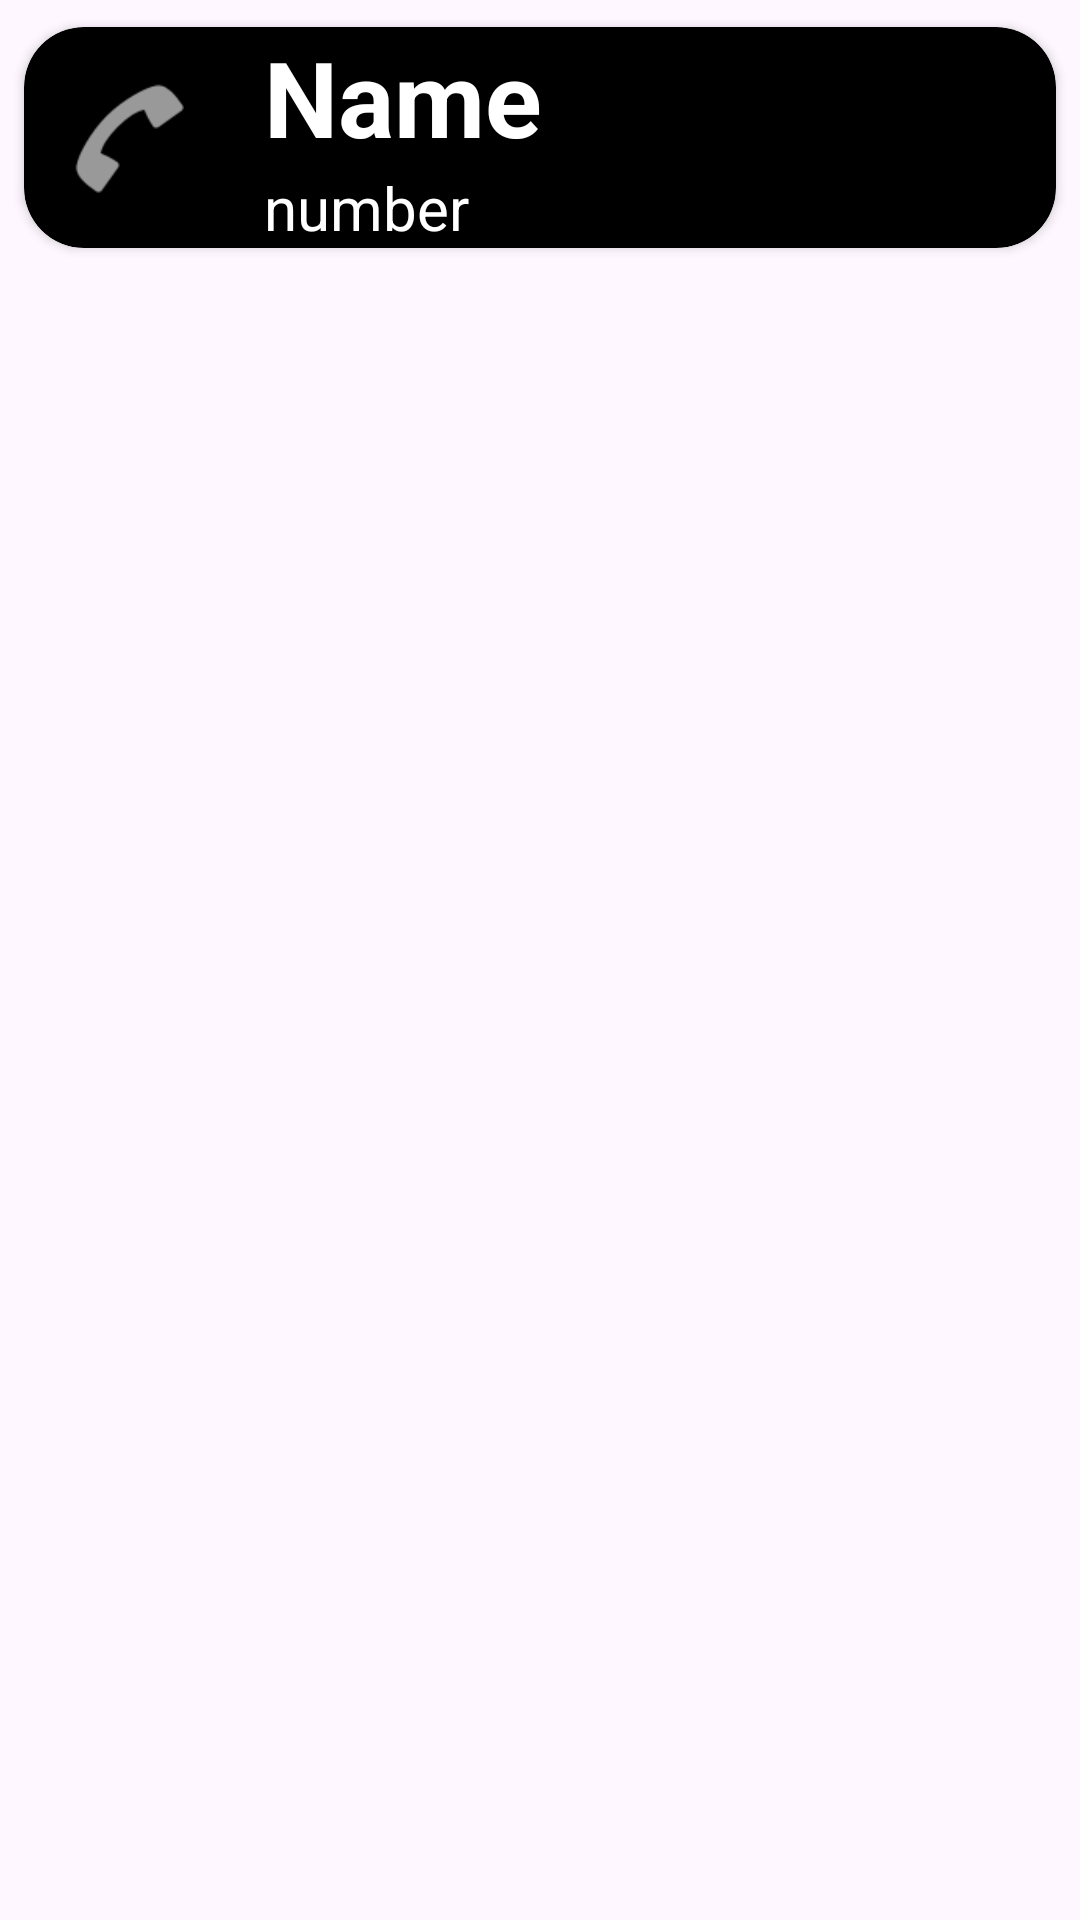

Layout XML and referenced resources for this Android screen:
<!-- AndroidManifest.xml: application theme Theme.RecyclerViewExTHREE -->
<!-- res/layout/contact_lay.xml -->
<?xml version="1.0" encoding="utf-8"?>
<LinearLayout xmlns:android="http://schemas.android.com/apk/res/android"
    android:layout_width="match_parent"
    android:layout_height="wrap_content"
    xmlns:app="http://schemas.android.com/apk/res-auto"
    android:orientation="vertical">

    <androidx.cardview.widget.CardView
        android:layout_width="match_parent"
        android:layout_height="wrap_content"
        android:elevation="10dp"
        app:cardBackgroundColor="@color/black"
        app:cardCornerRadius="20dp"
        app:cardUseCompatPadding="true"
        >
        <LinearLayout
            android:layout_width="match_parent"
            android:layout_height="wrap_content"
            android:orientation="horizontal"
            android:id="@+id/llrow">
            <ImageView
                android:layout_width="50dp"
                android:layout_height="50dp"
                android:id="@+id/img"
                android:layout_marginLeft="10dp"
                android:layout_marginTop="12dp"
                android:src="@android:drawable/ic_menu_call"
                />
        <LinearLayout
            android:layout_width="wrap_content"
            android:layout_height="wrap_content"
            android:orientation="vertical"
            android:layout_marginLeft="20dp">
        <TextView
            android:layout_width="wrap_content"
            android:layout_height="wrap_content"
            android:id="@+id/txtname"
            android:textStyle="bold"
            android:textSize="35sp"
            android:textColor="@color/white"
            android:text="Name"
           />
        <TextView
            android:layout_width="wrap_content"
            android:layout_height="wrap_content"
            android:text="number"
            android:textColor="@color/white"
            android:textSize="20sp"
            android:id="@+id/txtnumber"
            />
        </LinearLayout>
</LinearLayout>
    </androidx.cardview.widget.CardView>

</LinearLayout>
<!-- resources referenced by this layout -->
<resources>
  <color name="black">#FF000000</color>
  <color name="white">#FFFFFFFF</color>
  <style name="Theme.RecyclerViewExTHREE" parent="Base.Theme.RecyclerViewExTHREE" />
  <style name="Base.Theme.RecyclerViewExTHREE" parent="Theme.Material3.DayNight.NoActionBar">
          
          
      </style>
</resources>
